Run: headless pygame with SDL's dummy video driver; simulated clock (each Clock.tick advances the game by its frame time, no real sleeping); random seed 0; keys injected as events and as key.get_pressed() state; no mouse input.
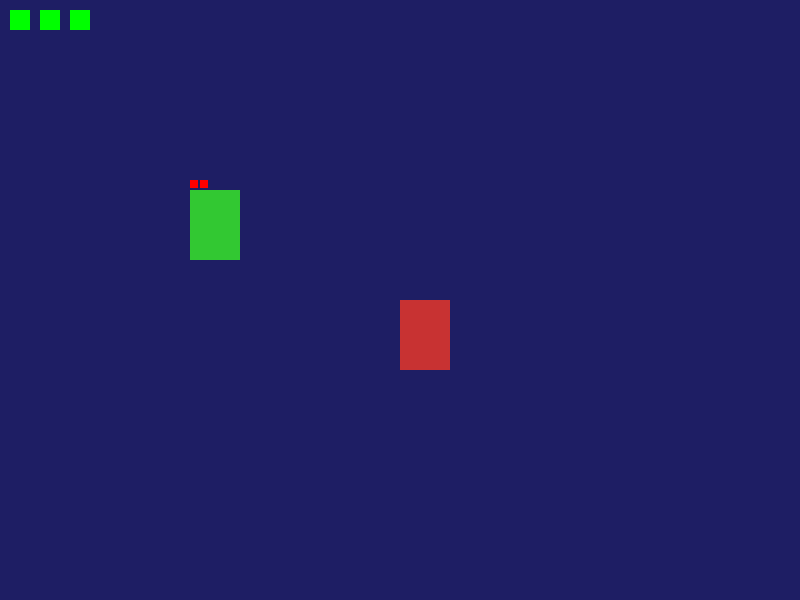
Frame 1 of 4 · flips 1–60 · no input
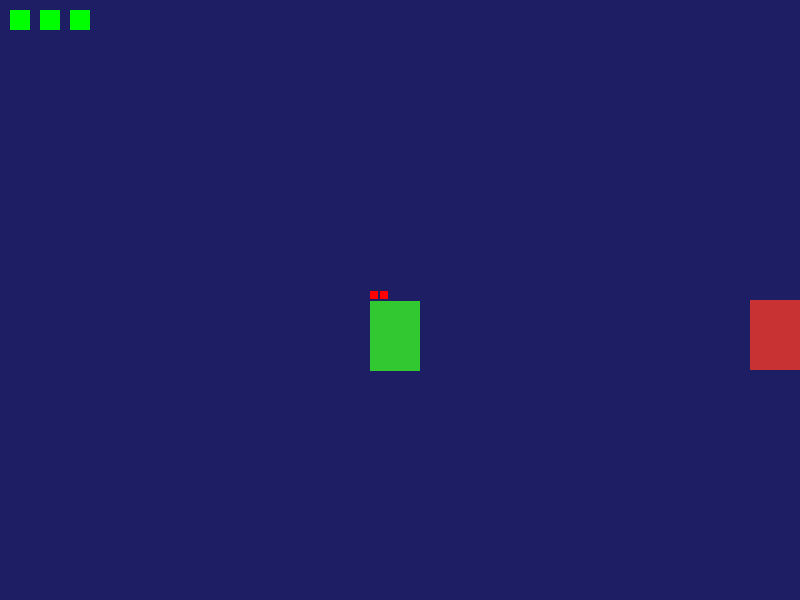
Frame 2 of 4 · flips 61–180 · tapped SPACE, RETURN · held RIGHT (→), D
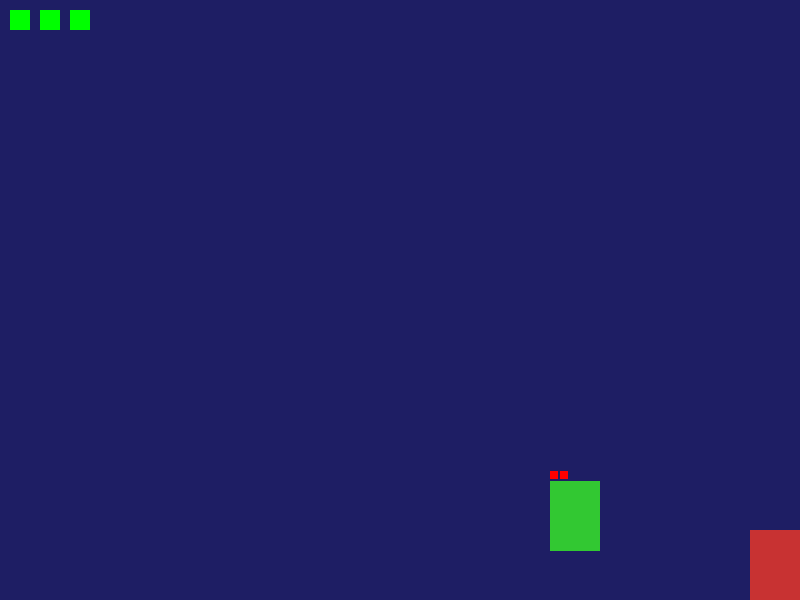
Frame 3 of 4 · flips 181–300 · held DOWN (↓), S
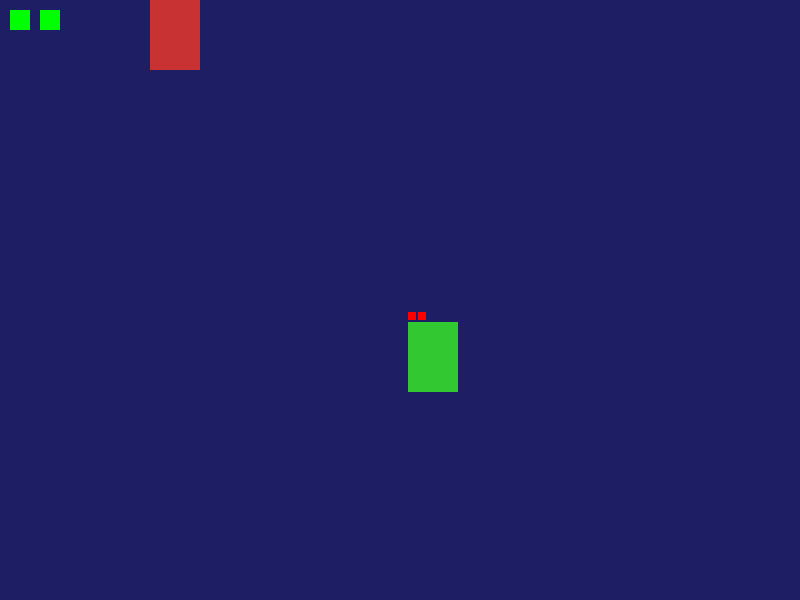
Frame 4 of 4 · flips 301–420 · held LEFT (←), A, UP (↑), W

The pygame program that drew these frames:

import pygame
import sys

pygame.init()

WIDTH, HEIGHT = 800, 600
screen = pygame.display.set_mode((WIDTH, HEIGHT))
pygame.display.set_caption("Knight's Quest")

clock = pygame.time.Clock()
FPS = 60

# Player setup
player_width, player_height = 50, 70
player_x = WIDTH // 2
player_y = HEIGHT // 2
player_speed = 5
player_color = (200, 50, 50)
last_direction = "right"
player_health = 3

# Attack setup
attack_width, attack_height = 50, 10
attack_duration = 20
attack_timer = 0
attack_rect = None

# Enemy setup
enemy_width, enemy_height = 50, 70
enemy_speed = 1.5
enemy_color = (50, 200, 50)

# Enemy wave tracking
enemies = []
wave = 0

def spawn_wave(wave):
    new_enemies = []
    if wave == 1:
        new_enemies.append({"x": 100, "y": 100, "health": 2, "alive": True})
    elif wave == 2:
        new_enemies.append({"x": WIDTH - 150, "y": 100, "health": 2, "alive": True})
    elif wave == 3:
        new_enemies.append({"x": 0, "y": 0, "health": 2, "alive": True})
        new_enemies.append({"x": WIDTH - enemy_width, "y": 0, "health": 2, "alive": True})
    return new_enemies

# Start with wave 1
wave = 1
enemies = spawn_wave(wave)

running = True
while running:
    clock.tick(FPS)
    for event in pygame.event.get():
        if event.type == pygame.QUIT:
            running = False

    # Key input
    keys = pygame.key.get_pressed()
    if keys[pygame.K_LEFT] or keys[pygame.K_a]:
        player_x -= player_speed
        last_direction = "left"
    if keys[pygame.K_RIGHT] or keys[pygame.K_d]:
        player_x += player_speed
        last_direction = "right"
    if keys[pygame.K_UP] or keys[pygame.K_w]:
        player_y -= player_speed
    if keys[pygame.K_DOWN] or keys[pygame.K_s]:
        player_y += player_speed
    if keys[pygame.K_SPACE] and attack_timer == 0:
        attack_timer = attack_duration

    # Update attack
    if attack_timer > 0:
        attack_timer -= 1
        if last_direction == "right":
            attack_rect = pygame.Rect(player_x + player_width, player_y + player_height // 2 - attack_height // 2, attack_width, attack_height)
        else:
            attack_rect = pygame.Rect(player_x - attack_width, player_y + player_height // 2 - attack_height // 2, attack_width, attack_height)
    else:
        attack_rect = None

    # Keep player on screen
    player_x = max(0, min(WIDTH - player_width, player_x))
    player_y = max(0, min(HEIGHT - player_height, player_y))

    player_rect = pygame.Rect(player_x, player_y, player_width, player_height)

    # Enemy behavior
    for enemy in enemies:
        if enemy["alive"]:
            if enemy["x"] < player_x:
                enemy["x"] += enemy_speed
            elif enemy["x"] > player_x:
                enemy["x"] -= enemy_speed
            if enemy["y"] < player_y:
                enemy["y"] += enemy_speed
            elif enemy["y"] > player_y:
                enemy["y"] -= enemy_speed

            enemy_rect = pygame.Rect(enemy["x"], enemy["y"], enemy_width, enemy_height)

            if player_rect.colliderect(enemy_rect):
                player_health -= 1
                print(f"Knight hit! Health: {player_health}")
                if last_direction == "right":
                    enemy["x"] += player_width * 2
                else:
                    enemy["x"] -= player_width * 2
                if player_health <= 0:
                    print("Game Over!")
                    running = False

            if attack_rect and attack_rect.colliderect(enemy_rect):
                enemy["health"] -= 1
                if last_direction == "right":
                    enemy["x"] += player_width
                else:
                    enemy["x"] -= player_width
                attack_rect = None
                if enemy["health"] <= 0:
                    enemy["alive"] = False

    # Check if all enemies are dead
    if all(not e["alive"] for e in enemies):
        wave += 1
        if wave <= 3:
            enemies = spawn_wave(wave)

    # Draw everything
    screen.fill((30, 30, 100))
    pygame.draw.rect(screen, player_color, player_rect)
    for enemy in enemies:
        if enemy["alive"]:
            enemy_rect = pygame.Rect(enemy["x"], enemy["y"], enemy_width, enemy_height)
            pygame.draw.rect(screen, enemy_color, enemy_rect)
            for i in range(enemy["health"]):
                pygame.draw.rect(screen, (255, 0, 0), (enemy["x"] + i * 10, enemy["y"] - 10, 8, 8))
    if attack_rect:
        pygame.draw.rect(screen, (255, 0, 0), attack_rect)
    for i in range(player_health):
        pygame.draw.rect(screen, (0, 255, 0), (10 + i * 30, 10, 20, 20))

    pygame.display.flip()

pygame.quit()
sys.exit()
